Labelled photos from "random-5500-0.8", an image-classification folder in levshuster/whale-detection. The possible labels are: no whale, whale present.

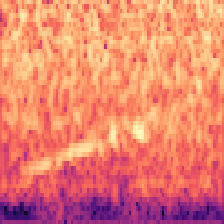
Label: whale present

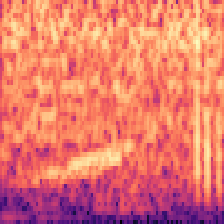
Label: whale present

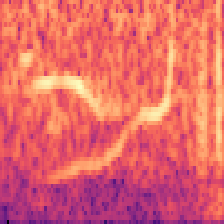
Label: no whale

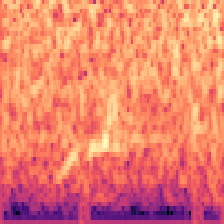
Label: whale present

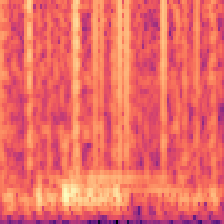
Label: no whale

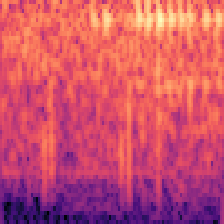
Label: no whale
